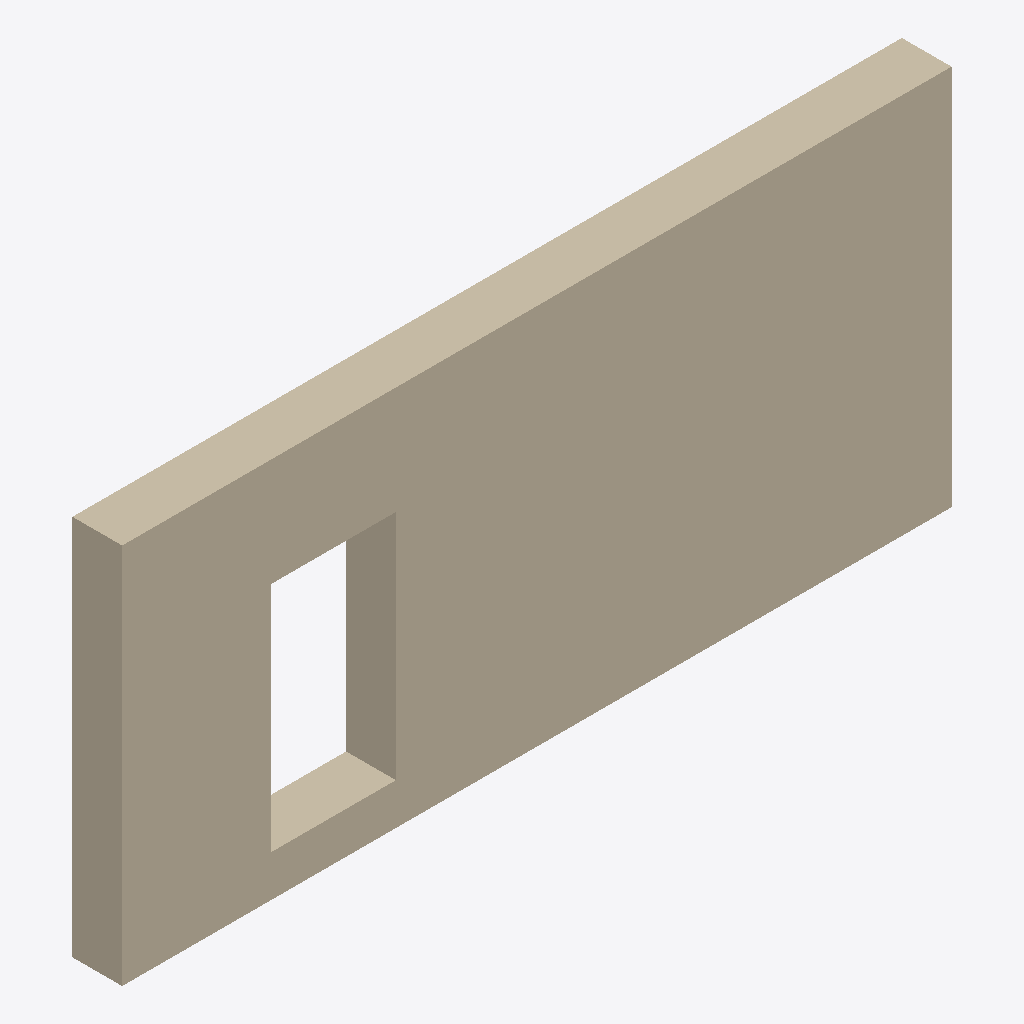
Isometric view of an IFC building model (IFC-SPF (STEP), schema IFC2X3, length unit millimetre), seen from the south-west, elements coloured by IFC class: 1 wall (beige).
Extent 5.0 m × 0.3 m × 2.3 m (x, y, z). Storeys (1): Default Building Storey at 0.00 m. Elements (1): 1 IfcWall.

HEADER;
FILE_DESCRIPTION(('ViewDefinition [CoordinationView, QuantityTakeOffAddOnView]'),'2;1');
FILE_NAME('cs test3.ifc','2015-06-13T08:25:24',('Architect'),('Building Designer Office'),'IFC Engine DLL 2015','Hello Wall example','The authorising person');
FILE_SCHEMA(('IFC2X3'));
ENDSEC;
DATA;
#23=IFCPROJECT('3vr2TSWemQWKuHMAZyv8M0',#5,'Default Project','Description of Default Project',$,$,$,(#21),#10);
#24=IFCSITE('2Sd$$DrxiDc496osX8Eqs0',#5,'Default Site','Description of Default Site',$,#25,$,$,.ELEMENT.,(24,28,0),(54,25,0),10.0,$,$);
#31=IFCBUILDING('2LhhXCWXHgfqk1I3kJOsDU',#5,'Default Building','Description of Default Building',$,#32,$,$,.ELEMENT.,$,$,#30);
#42=IFCBUILDINGSTOREY('3WphkMdnT3ga_LLeqNQkxh',#5,'Default Building Storey','Description of Default Building Storey',$,#37,$,$,.ELEMENT.,0.0);
#47=IFCWALL('2IFsyN1evZaK6Z6cEotqJQ',#5,'Wall xyz','Description of Wall',$,#48,#53,$);
ENDSEC;
